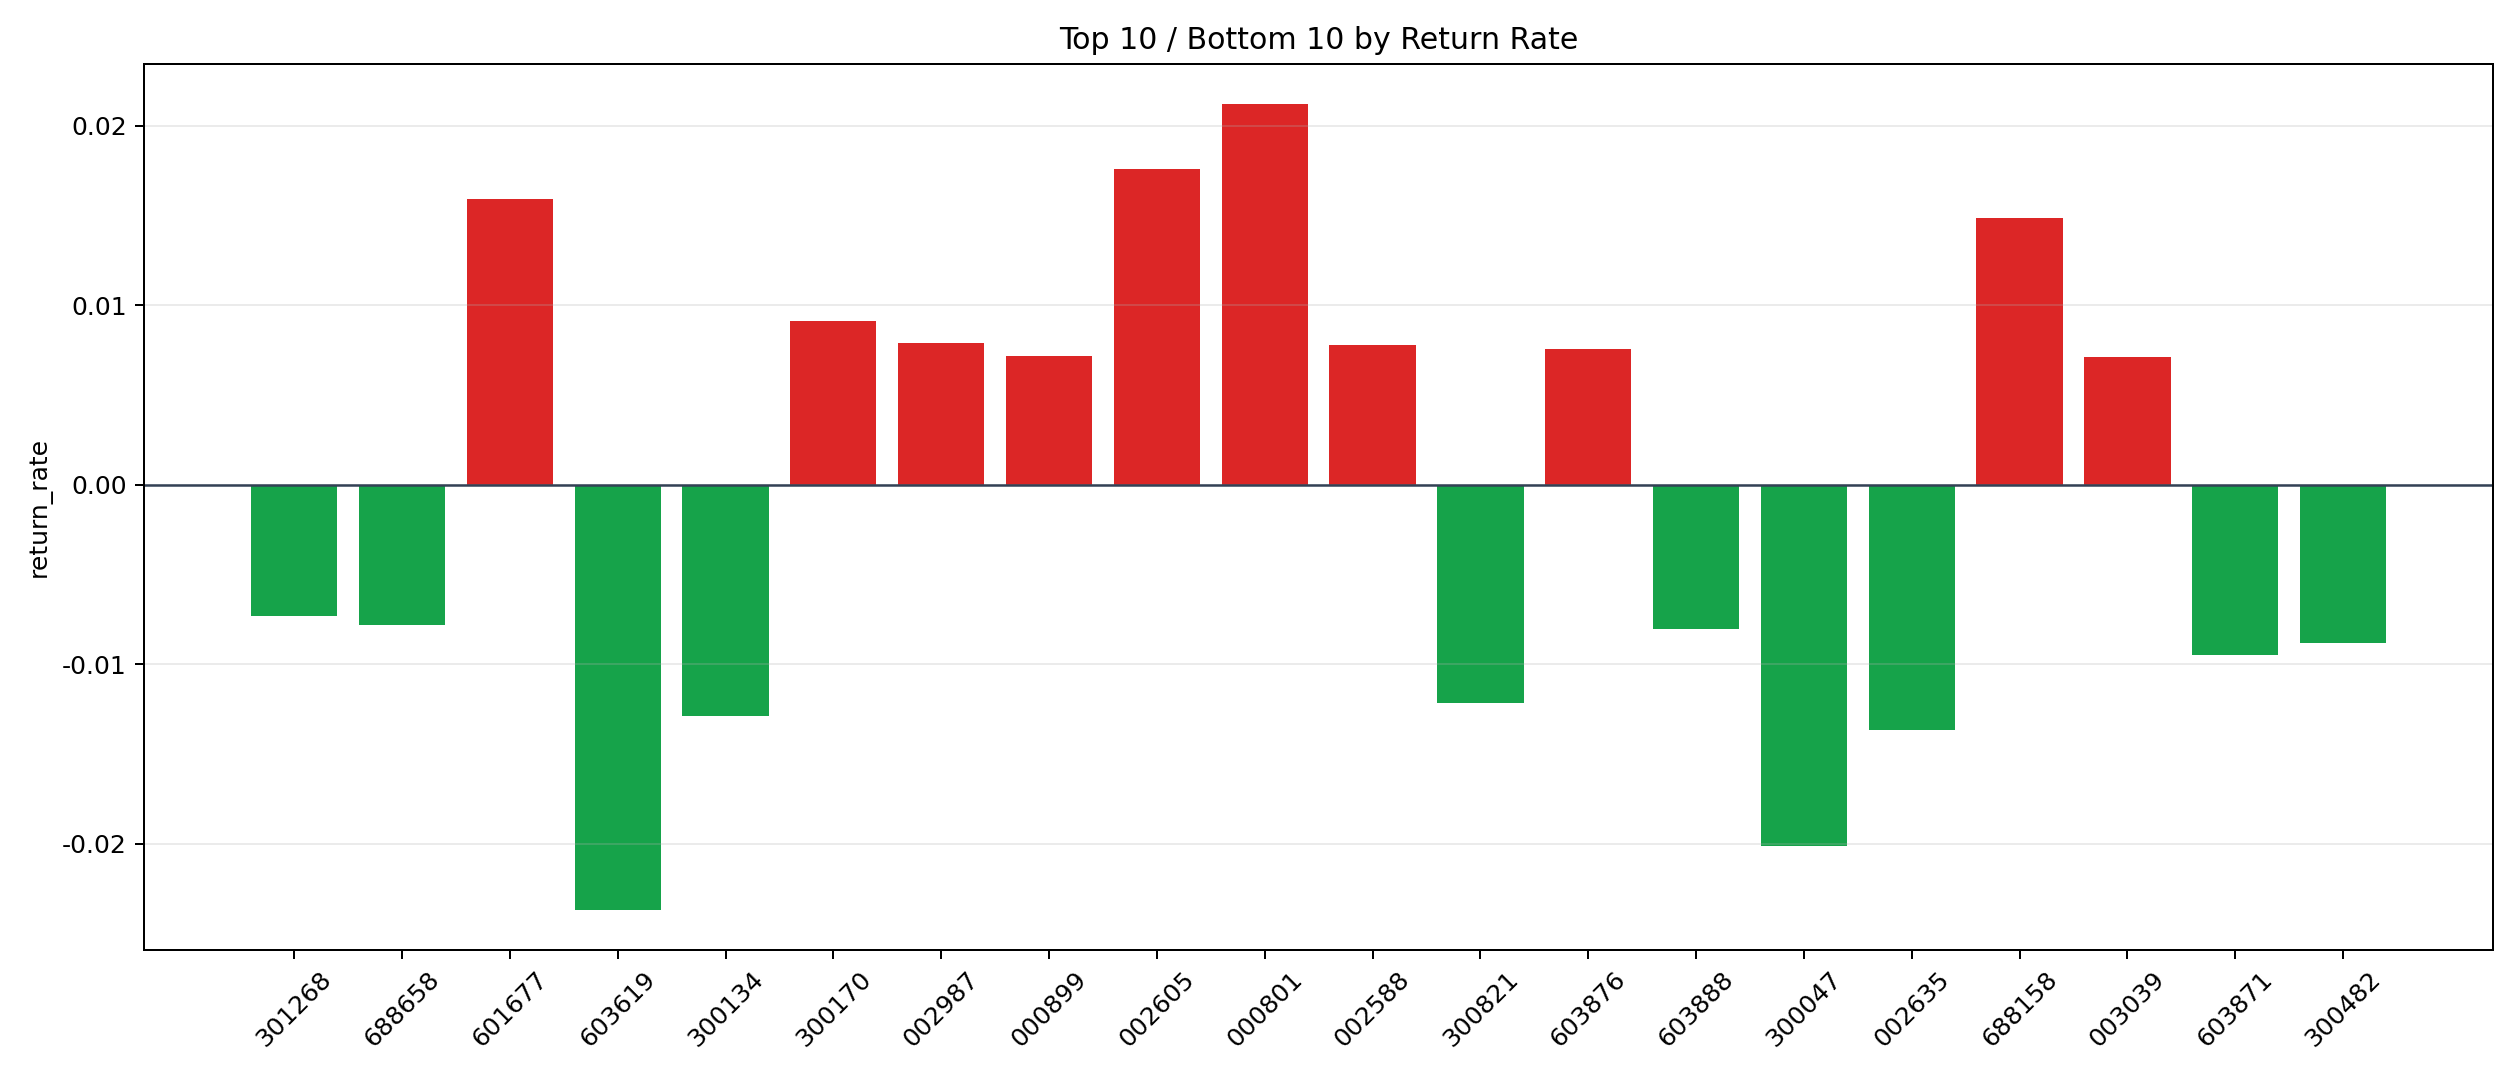

The table this chart was drawn from, first rows:
symbol, n_trades, total_pnl, total_entry_notional, return_rate
000801, 1, 192.8, 9085, 0.02122
002605, 3, 467.4, 26616, 0.01756
601677, 1, 154.1, 9690, 0.01591
688158, 3, 398.6, 26811, 0.01487
300170, 87, 7014, 769320, 0.009118
002987, 1, 68.95, 8756, 0.007874
002588, 2, 145.1, 18600, 0.007803
603876, 25, 1598, 210915, 0.007578
000899, 21, 1393, 194881, 0.007148
003039, 20, 1245, 175030, 0.007114
300446, 129, 7810, 1106003, 0.007061
603218, 2, 128.9, 18696, 0.006897
300925, 6, 338.6, 49256, 0.006874
688327, 2, 115.7, 17875, 0.006474
002716, 1216, 71938, 11166915, 0.006442
000969, 192, 10331, 1614362, 0.0064
600718, 1, 55.97, 8799, 0.006361
002777, 81, 4630, 733500, 0.006312
002041, 25, 1356, 235104, 0.005768
300229, 34, 1722, 300525, 0.005729
603693, 101, 5164, 913629, 0.005652
600776, 126, 6338, 1168850, 0.005422
300045, 66, 3093, 579171, 0.00534
601702, 9, 385.4, 74539, 0.005171
002484, 2, 90.29, 18399, 0.004908
300641, 27, 1153, 242809, 0.004747
600446, 1, 42.7, 9130, 0.004677
300638, 14, 508.4, 117741, 0.004318
600629, 28, 1028, 243321, 0.004223
600459, 81, 2737, 664921, 0.004116
688432, 2, 72.53, 18110, 0.004005
301500, 12, 416.7, 104312, 0.003995
300035, 22, 775, 200536, 0.003865
601969, 12, 442.9, 116000, 0.003818
600641, 4, 125.3, 33372, 0.003755
300199, 42, 1328, 354678, 0.003745
601020, 4, 135.6, 36672, 0.003699
300226, 2, 71.48, 19419, 0.003681
002643, 49, 1630, 446085, 0.003654
002258, 29, 890.2, 251243, 0.003543
600859, 2, 63.21, 18504, 0.003416
688443, 2, 58.23, 17226, 0.00338
300773, 69, 1887, 569100, 0.003315
601208, 11, 306.9, 92700, 0.003311
603809, 2, 57.62, 17982, 0.003204
301153, 4, 95.41, 30759, 0.003102
002036, 20, 573.5, 189526, 0.003026
002104, 50, 1402, 480344, 0.002918
002364, 10, 246.9, 88848, 0.002779
300113, 37, 851.8, 312256, 0.002728
002389, 41, 885.9, 333546, 0.002656
002531, 35, 853.1, 328707, 0.002595
300130, 9, 203.7, 78783, 0.002586
600633, 18, 435.4, 169711, 0.002566
600686, 14, 298.5, 126918, 0.002352
300075, 4, 86.51, 36881, 0.002346
002326, 57, 1093, 493978, 0.002214
600577, 26, 527.7, 240280, 0.002196
002545, 9, 170, 77557, 0.002192
000059, 14, 296.2, 136167, 0.002175
... 359 more rows
